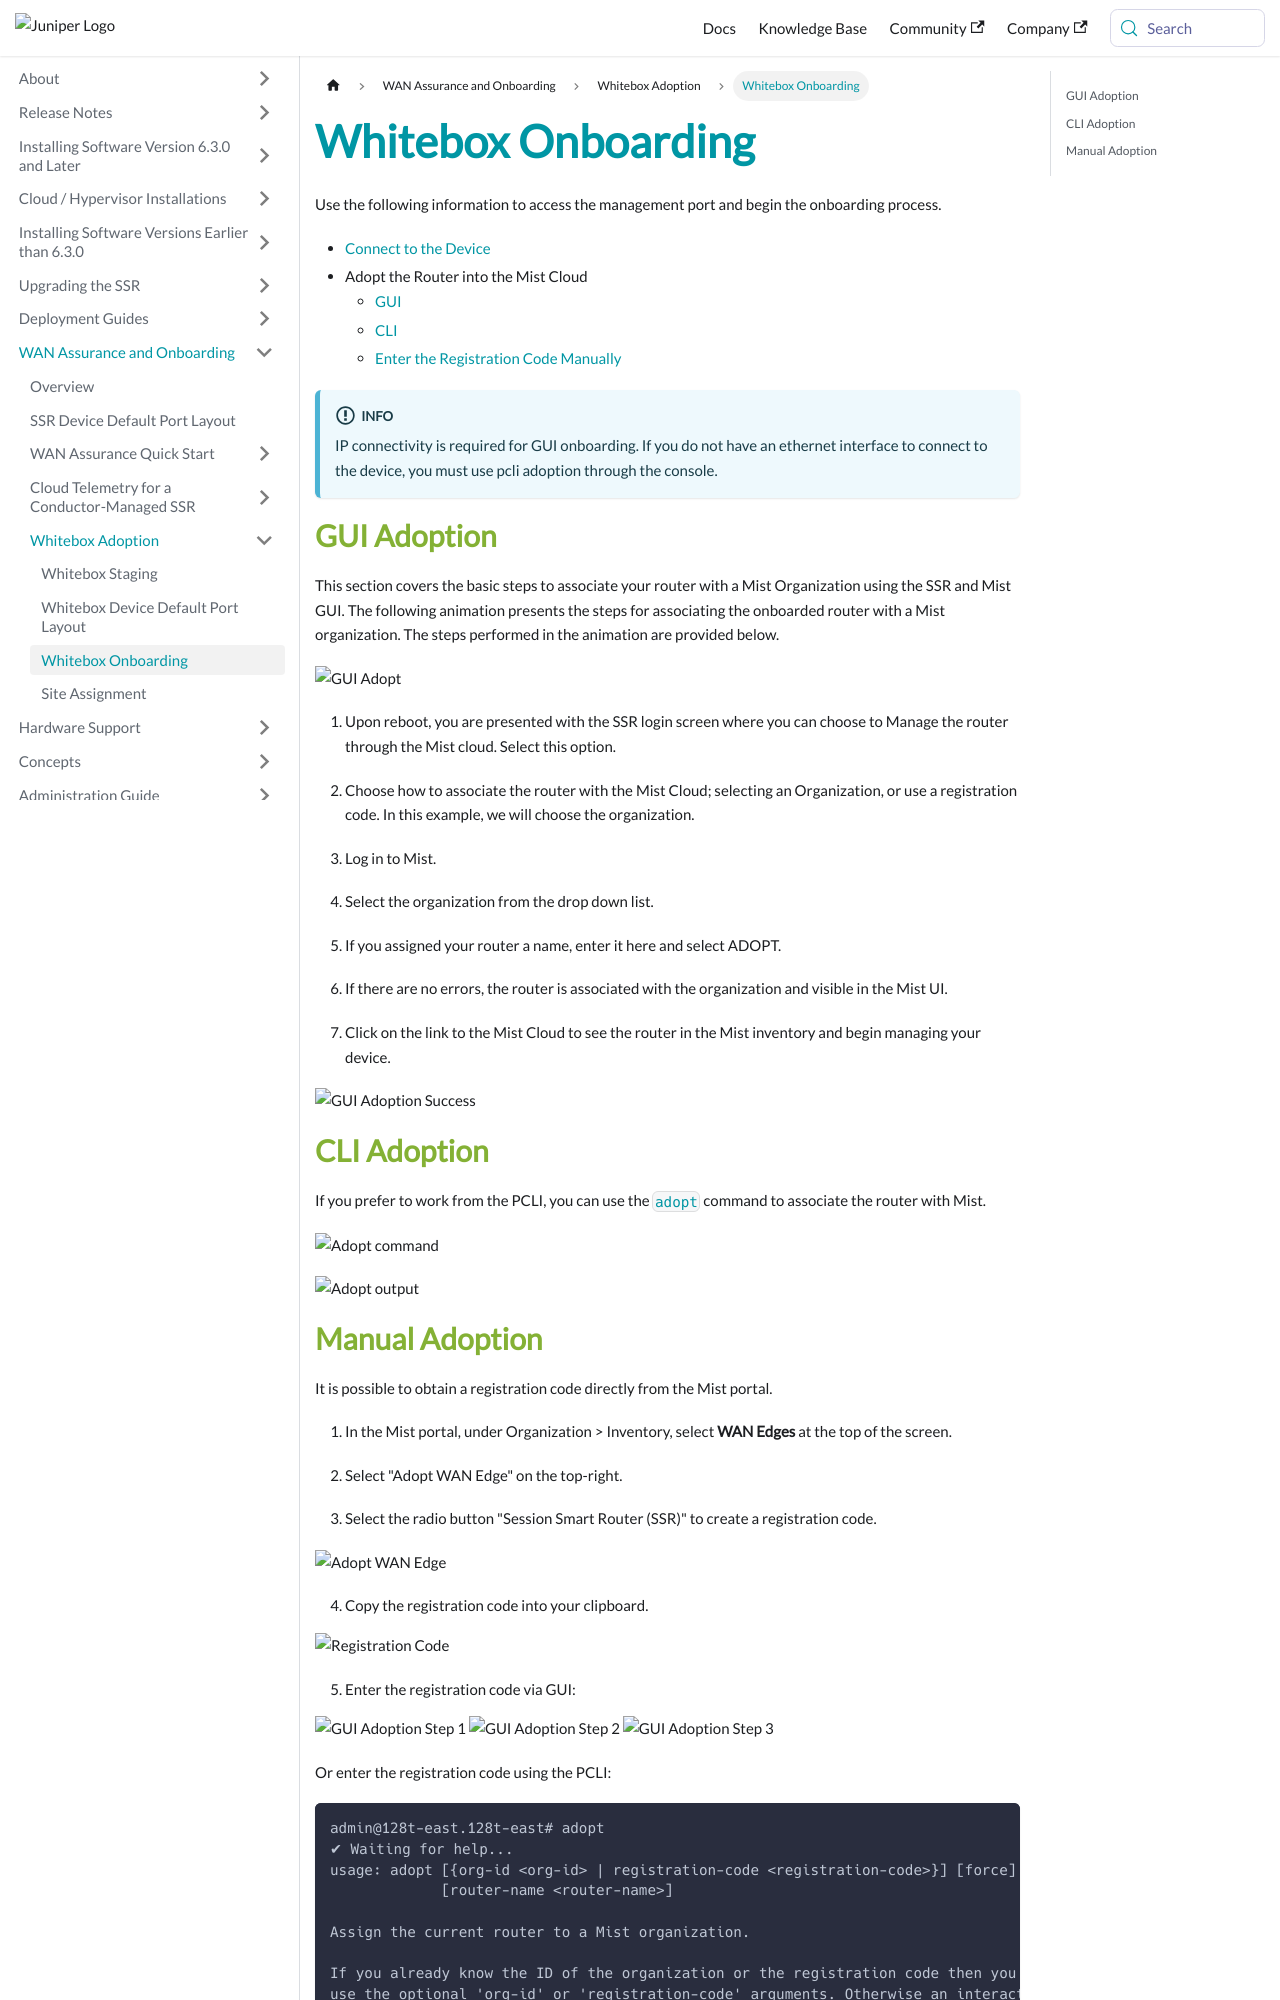

repository: 128technology/docs · page: docs/wan_onboarding_whitebox/index.html · generator: docusaurus

---
title: Whitebox Onboarding
sidebar_label: Whitebox Onboarding
---

Use the following information to access the management port and begin the onboarding process.

- [Connect to the Device](hdwr_whitebox_port_layout.md)
- Adopt the Router into the Mist Cloud
	- [GUI](#gui-adoption)
	- [CLI](#cli-adoption)
	- [Enter the Registration Code Manually](#manual-adoption)

:::info
IP connectivity is required for GUI onboarding. If you do not have an ethernet interface to connect to the device, you must use pcli adoption through the console.
:::

## GUI Adoption

This section covers the basic steps to associate your router with a Mist Organization using the SSR and Mist GUI. The following animation presents the steps for associating the onboarded router with a Mist organization. The steps performed in the animation are provided below.

![GUI Adopt](/img/gui-adopt.gif)

1. Upon reboot, you are presented with the SSR login screen where you can choose to Manage the router through the Mist cloud. Select this option. 

2. Choose how to associate the router with the Mist Cloud; selecting an Organization, or use a registration code. In this example, we will choose the organization.

3. Log in to Mist.

4. Select the organization from the drop down list.

5. If you assigned your router a name, enter it here and select ADOPT.

6. If there are no errors, the router is associated with the organization and visible in the Mist UI.

7. Click on the link to the Mist Cloud to see the router in the Mist inventory and begin managing your device.

![GUI Adoption Success](/img/gui_adopt_success.png)

## CLI Adoption

If you prefer to work from the PCLI, you can use the [`adopt`](cli_reference.md#adopt) command to associate the router with Mist. 

![Adopt command](/img/adopt_pcli_imagebased1.png)


![Adopt output](/img/adopt_pcli_imagebased2.png)
